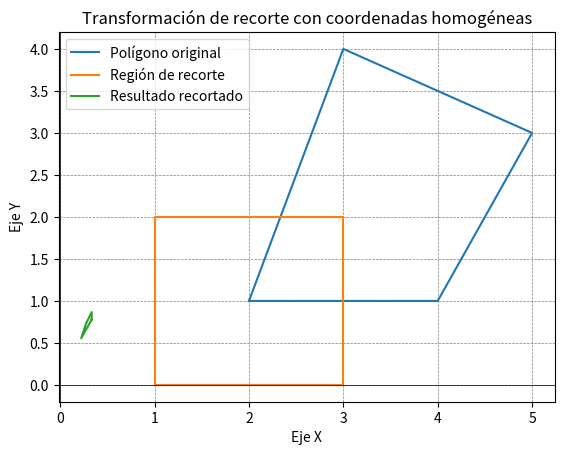

The script that saved this image:
import matplotlib.pyplot as plt
import numpy as np

# Definir un polígono irregular en coordenadas homogéneas
poligono_homogeneo = np.array([
    [2, 4, 5, 3, 2],
    [1, 1, 3, 4, 1],
    [1, 1, 1, 1, 1]
])

# Definir una región de recorte rectangular en coordenadas homogéneas
recorte_homogeneo = np.array([
    [1, 3, 3, 1, 1],
    [0, 0, 2, 2, 0],
    [1, 1, 1, 1, 1]
])

# Aplicar la transformación de recorte (utilizando la transposición)
resultado_homogeneo = np.dot(recorte_homogeneo.T, poligono_homogeneo)

# Convertir las coordenadas resultantes a coordenadas cartesianas
resultado_cartesiano = resultado_homogeneo[:2, :] / resultado_homogeneo[2, :]

# Dibujar el polígono original, la región de recorte y el resultado recortado
plt.plot(poligono_homogeneo[0, :], poligono_homogeneo[1, :], label='Polígono original')
plt.plot(recorte_homogeneo[0, :], recorte_homogeneo[1, :], label='Región de recorte')
plt.plot(resultado_cartesiano[0, :], resultado_cartesiano[1, :], label='Resultado recortado')

# Configuraciones del gráfico
plt.axhline(0, color='black', linewidth=0.5)
plt.axvline(0, color='black', linewidth=0.5)
plt.grid(color='gray', linestyle='--', linewidth=0.5)
plt.title('Transformación de recorte con coordenadas homogéneas')
plt.xlabel('Eje X')
plt.ylabel('Eje Y')
plt.legend()

# Mostrar el gráfico
plt.show()
